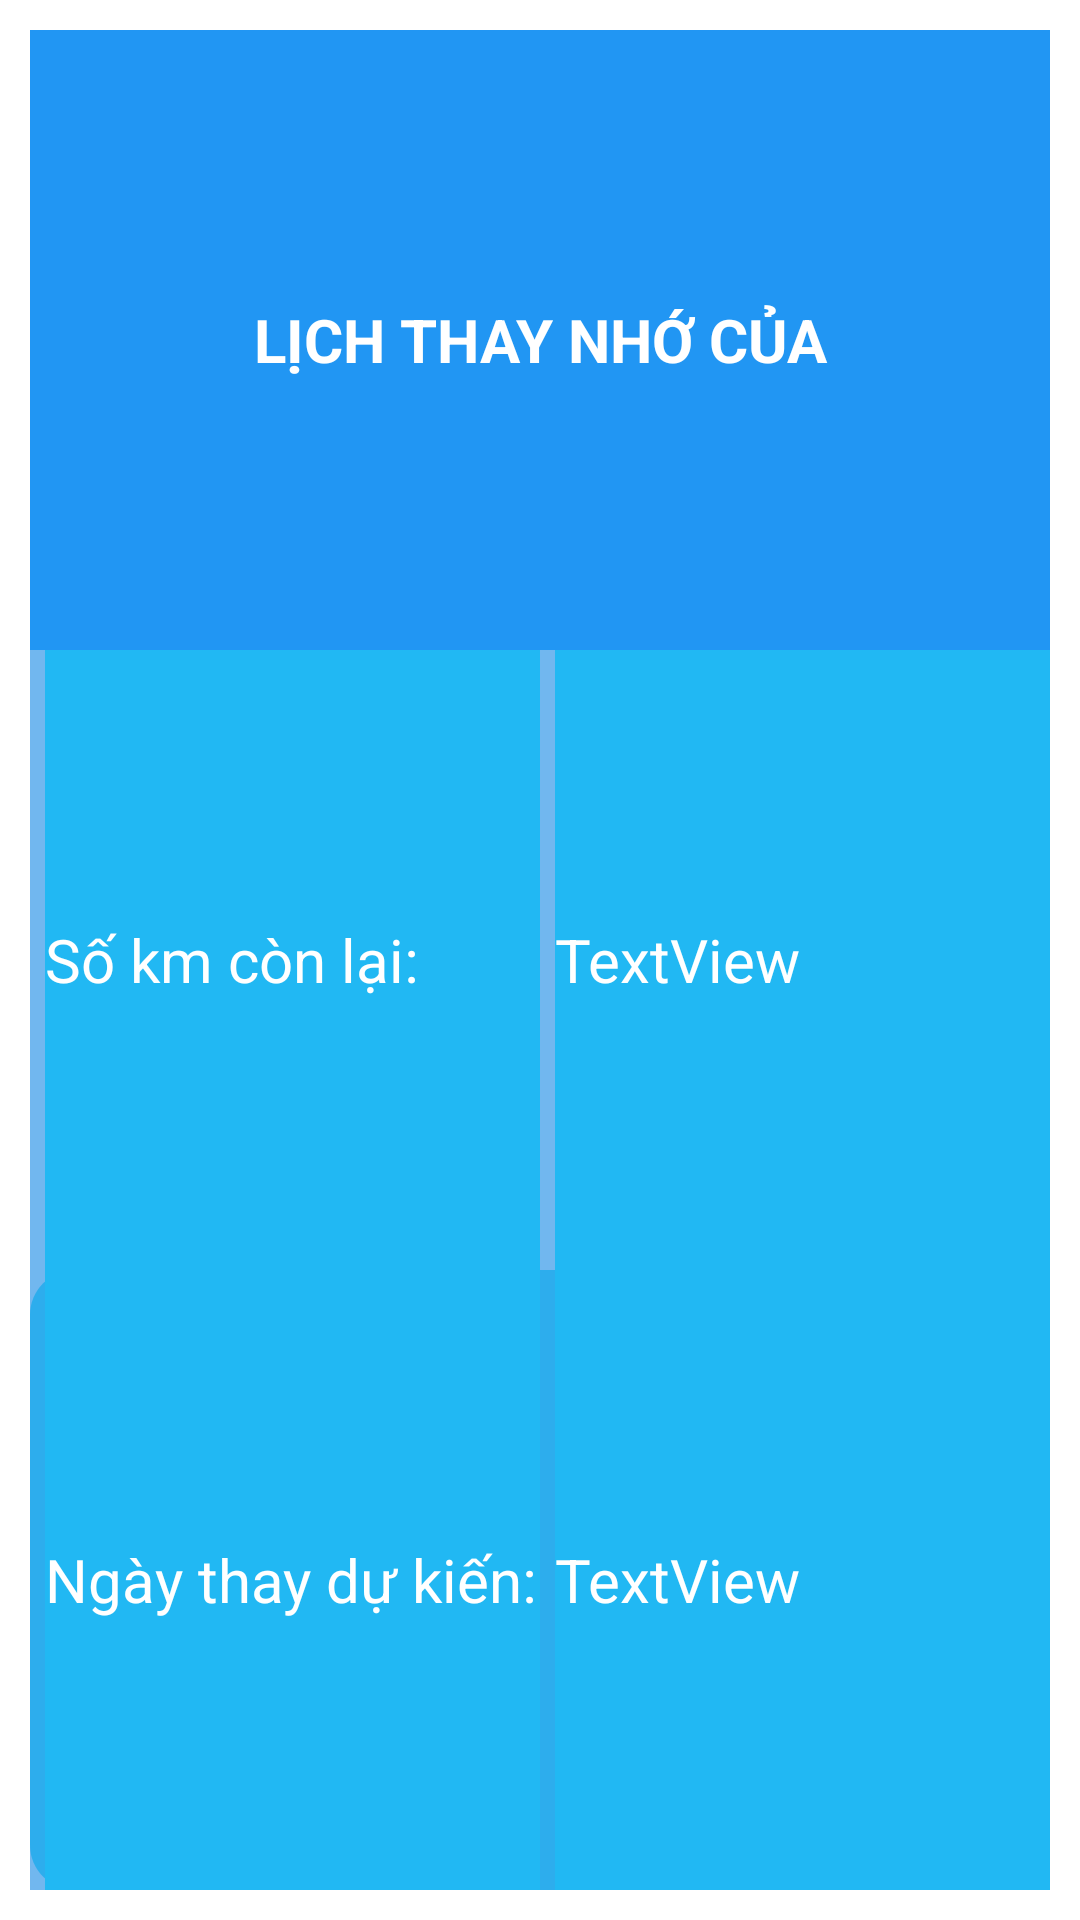

Layout XML and referenced resources for this Android screen:
<!-- AndroidManifest.xml: application theme Theme.ProjectFinalTest -->
<!-- res/layout/thaynhotdialog.xml -->
<?xml version="1.0" encoding="utf-8"?>
<LinearLayout xmlns:android="http://schemas.android.com/apk/res/android"
    android:layout_width="match_parent"
    android:layout_height="200sp">

    <LinearLayout
        android:layout_width="match_parent"
        android:layout_height="match_parent"
        android:layout_margin="10dp"
        android:background="#71B7EF"
        android:orientation="vertical">

        <TextView
            android:id="@+id/txtTitleThayNhot"
            android:layout_width="match_parent"
            android:layout_height="0dp"
            android:layout_weight="1"
            android:background="#2196F3"
            android:gravity="center"
            android:text="LỊCH THAY NHỚ CỦA"
            android:textColor="#FFFFFF"
            android:textSize="20sp"
            android:textStyle="bold" />

        <LinearLayout
            android:layout_width="match_parent"
            android:layout_height="0dp"
            android:layout_weight="1"
            android:orientation="horizontal">

            <TextView
                android:id="@+id/textView17"
                android:layout_width="0dp"
                android:layout_height="match_parent"
                android:layout_marginLeft="5dp"
                android:layout_weight="1"
                android:background="#21B8F3"
                android:gravity="center_vertical"
                android:text="Số km còn lại:"
                android:textColor="#FFFFFF"
                android:textSize="20sp" />

            <TextView
                android:id="@+id/tvKmConLai"
                android:layout_width="0dp"
                android:layout_height="match_parent"
                android:layout_marginLeft="5dp"
                android:layout_weight="1"
                android:background="#21B8F3"
                android:gravity="center_vertical"
                android:text="TextView"
                android:textColor="#FFFFFF"
                android:textSize="20sp" />
        </LinearLayout>

        <LinearLayout
            android:layout_width="match_parent"
            android:layout_height="0dp"
            android:layout_weight="1"
            android:background="@drawable/vien2"
            android:orientation="horizontal">

            <TextView
                android:id="@+id/textView18"
                android:layout_width="0dp"
                android:layout_height="match_parent"
                android:layout_marginLeft="5dp"
                android:layout_weight="1"
                android:background="#21B8F3"
                android:gravity="center_vertical"
                android:text="Ngày thay dự kiến:"
                android:textColor="#FFFFFF"
                android:textSize="20sp" />

            <TextView
                android:id="@+id/tvNgayDuKien"
                android:layout_width="0dp"
                android:layout_height="match_parent"
                android:layout_marginLeft="5dp"
                android:layout_weight="1"
                android:background="#21B8F3"
                android:gravity="center_vertical"
                android:text="TextView"
                android:textColor="#FFFFFF"
                android:textSize="20sp" />
        </LinearLayout>

    </LinearLayout>
</LinearLayout>
<!-- resources referenced by this layout -->
<resources>
  <!-- drawable vien2 (drawable) -->
  <?xml version="1.0" encoding="utf-8"?>
  <shape xmlns:android="http://schemas.android.com/apk/res/android">
  
      <solid
          android:color="#C118ABED" />
      <corners android:radius="15dp"/>
  
  </shape>
  <style name="Theme.ProjectFinalTest" parent="Theme.MaterialComponents.DayNight.DarkActionBar">
          
          <item name="colorPrimary">@color/purple_500</item>
          <item name="colorPrimaryVariant">@color/purple_700</item>
          <item name="colorOnPrimary">@color/white</item>
          
          <item name="colorSecondary">@color/teal_200</item>
          <item name="colorSecondaryVariant">@color/teal_700</item>
          <item name="colorOnSecondary">@color/black</item>
          
          <item name="android:statusBarColor" tools:targetApi="l">?attr/colorPrimaryVariant</item>
          
      </style>
  <!-- not gathered from this repository: default colours our renderer supplied (Android Studio template values) -->
  <color name="purple_500">#FF6200EE</color>
  <color name="purple_700">#FF3700B3</color>
  <color name="teal_200">#FF03DAC5</color>
  <color name="teal_700">#FF018786</color>
  <color name="black">#FF000000</color>
  <color name="white">#FFFFFFFF</color>
</resources>
